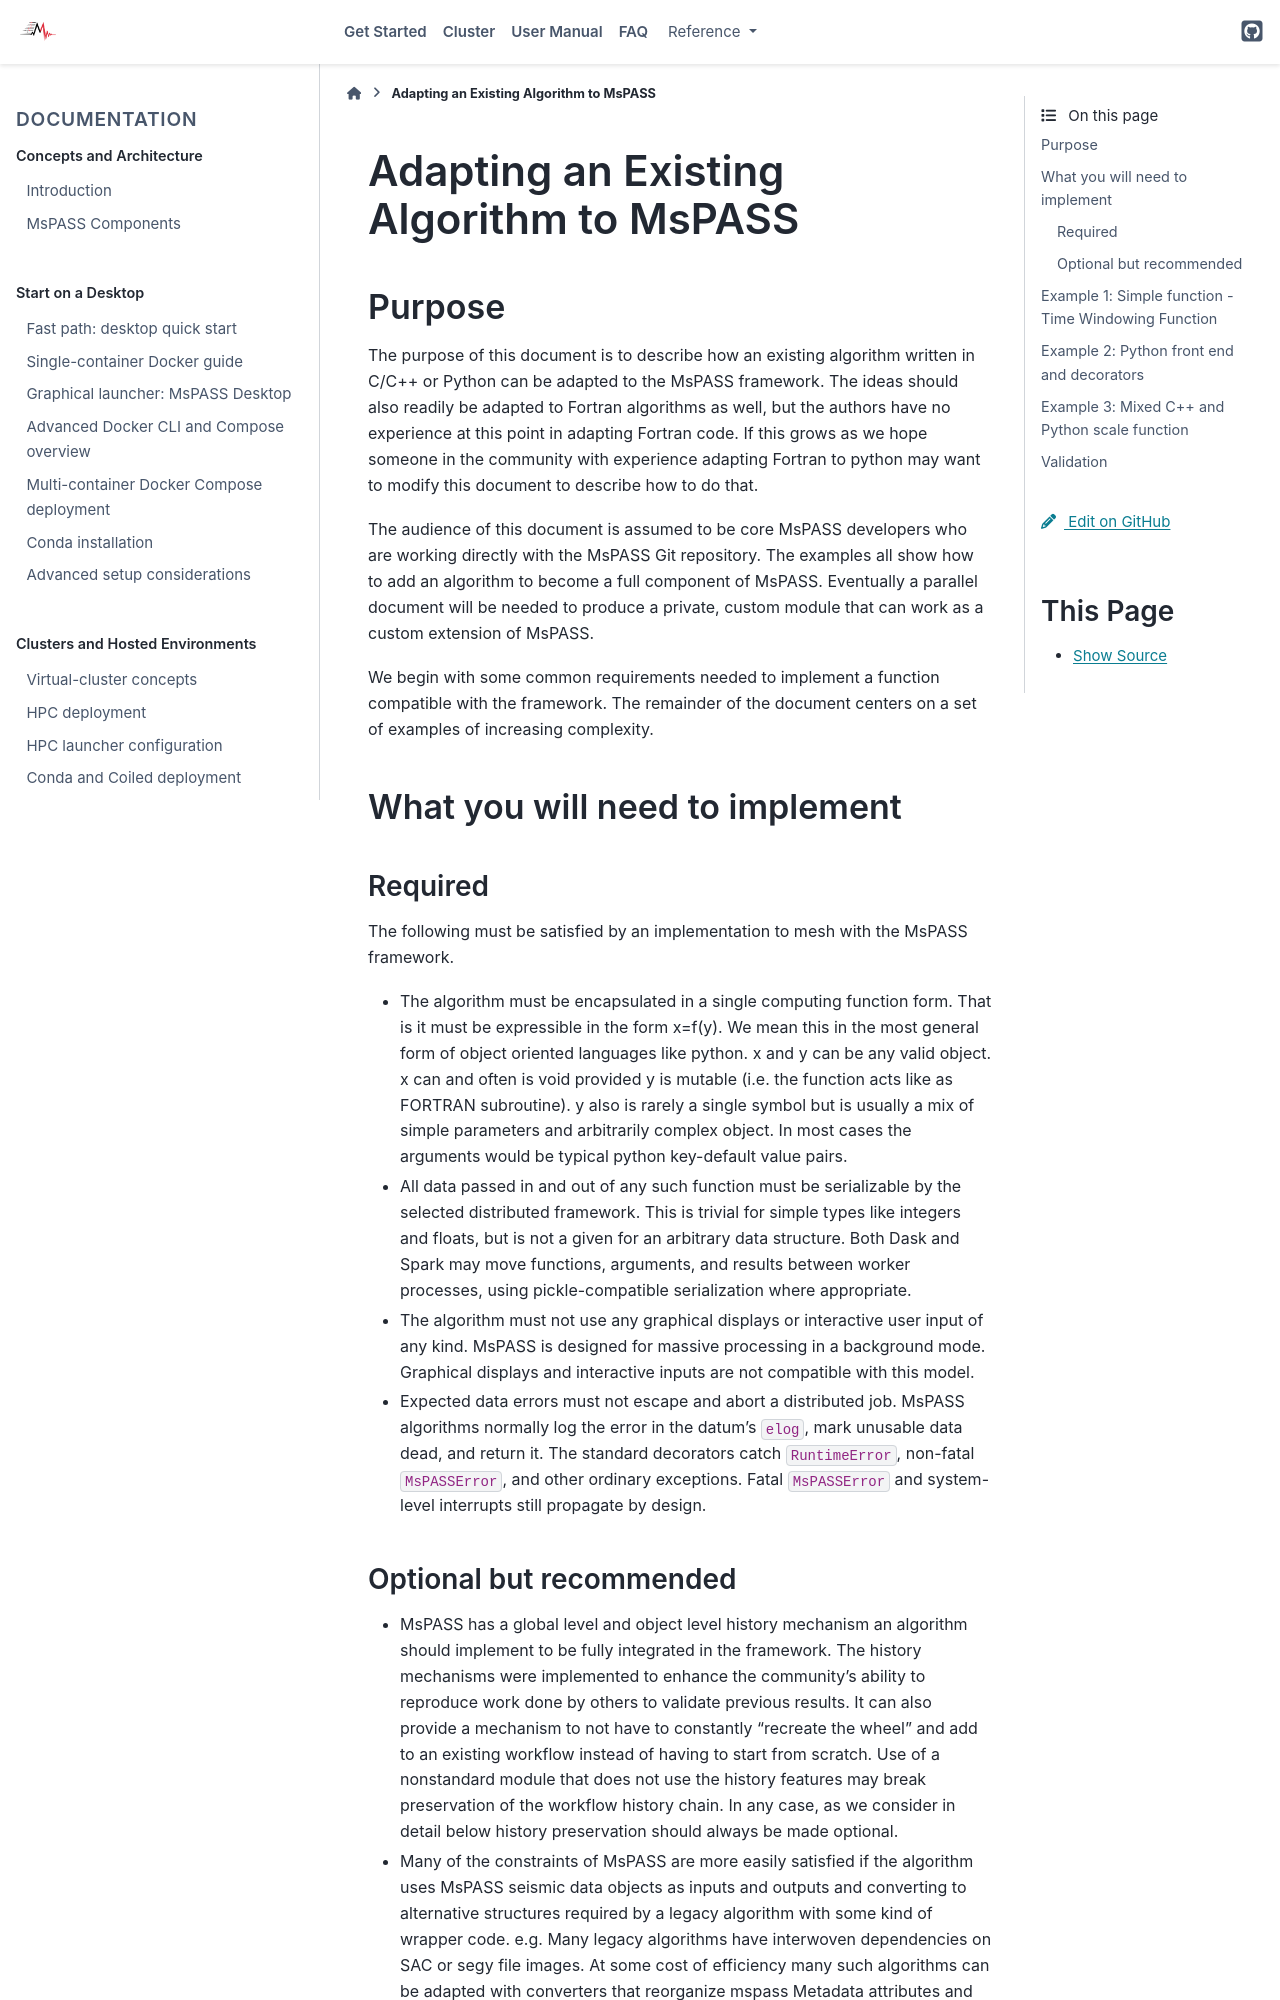

repository: mspass-team/mspass · page: user_manual/adapting_algorithms.html · generator: sphinx

.. _adapting_algorithms:

Adapting an Existing Algorithm to MsPASS
========================================

Purpose
-----------------------

The purpose of this document is to describe how an existing algorithm written
in C/C++ or Python can be adapted to the MsPASS framework.  The ideas should
also readily be adapted to Fortran algorithms as well, but the authors have
no experience at this point in adapting Fortran code.  If this grows as we
hope someone in the community with experience adapting Fortran to python
may want to modify this document to describe how to do that.

The audience of this document is assumed to be core MsPASS developers who are
working directly with the MsPASS Git repository.  The examples all show
how to add an algorithm to become a full component of MsPASS.   Eventually
a parallel document will be needed to produce a private, custom module that
can work as a custom extension of MsPASS.

We begin with some common requirements needed to implement a function compatible
with the framework.  The remainder of the document centers on a set of examples
of increasing complexity.

What you will need to implement
---------------------------------

Required
~~~~~~~~~~~~~~~~~~~~~~~~~

The following must be satisfied by an implementation to mesh with the MsPASS
framework.

* The algorithm must be encapsulated in a single computing function form.
  That is it must be expressible in the form x=f(y).  We mean this in the most
  general form of object oriented languages like python.  x and y can be any
  valid object.   x can and often is void provided y is mutable (i.e. the
  function acts like as FORTRAN subroutine).  y also is rarely a single symbol
  but is usually a mix of simple parameters and arbitrarily complex object.
  In most cases the arguments would be typical python key-default value pairs.

* All data passed in and out of any such function must be serializable by the
  selected distributed framework.  This is trivial for simple types like
  integers and floats, but is not a given for an arbitrary data structure.
  Both Dask and Spark may move functions, arguments, and results between
  worker processes, using pickle-compatible serialization where appropriate.

* The algorithm must not use any graphical displays or interactive user
  input of any kind.  MsPASS is designed for massive processing in a background
  mode.  Graphical displays and interactive inputs are not compatible with this
  model.

* Expected data errors must not escape and abort a distributed job.  MsPASS
  algorithms normally log the error in the datum's ``elog``, mark unusable
  data dead, and return it.  The standard decorators catch ``RuntimeError``,
  non-fatal ``MsPASSError``, and other ordinary exceptions.  Fatal
  ``MsPASSError`` and system-level interrupts still propagate by design.
